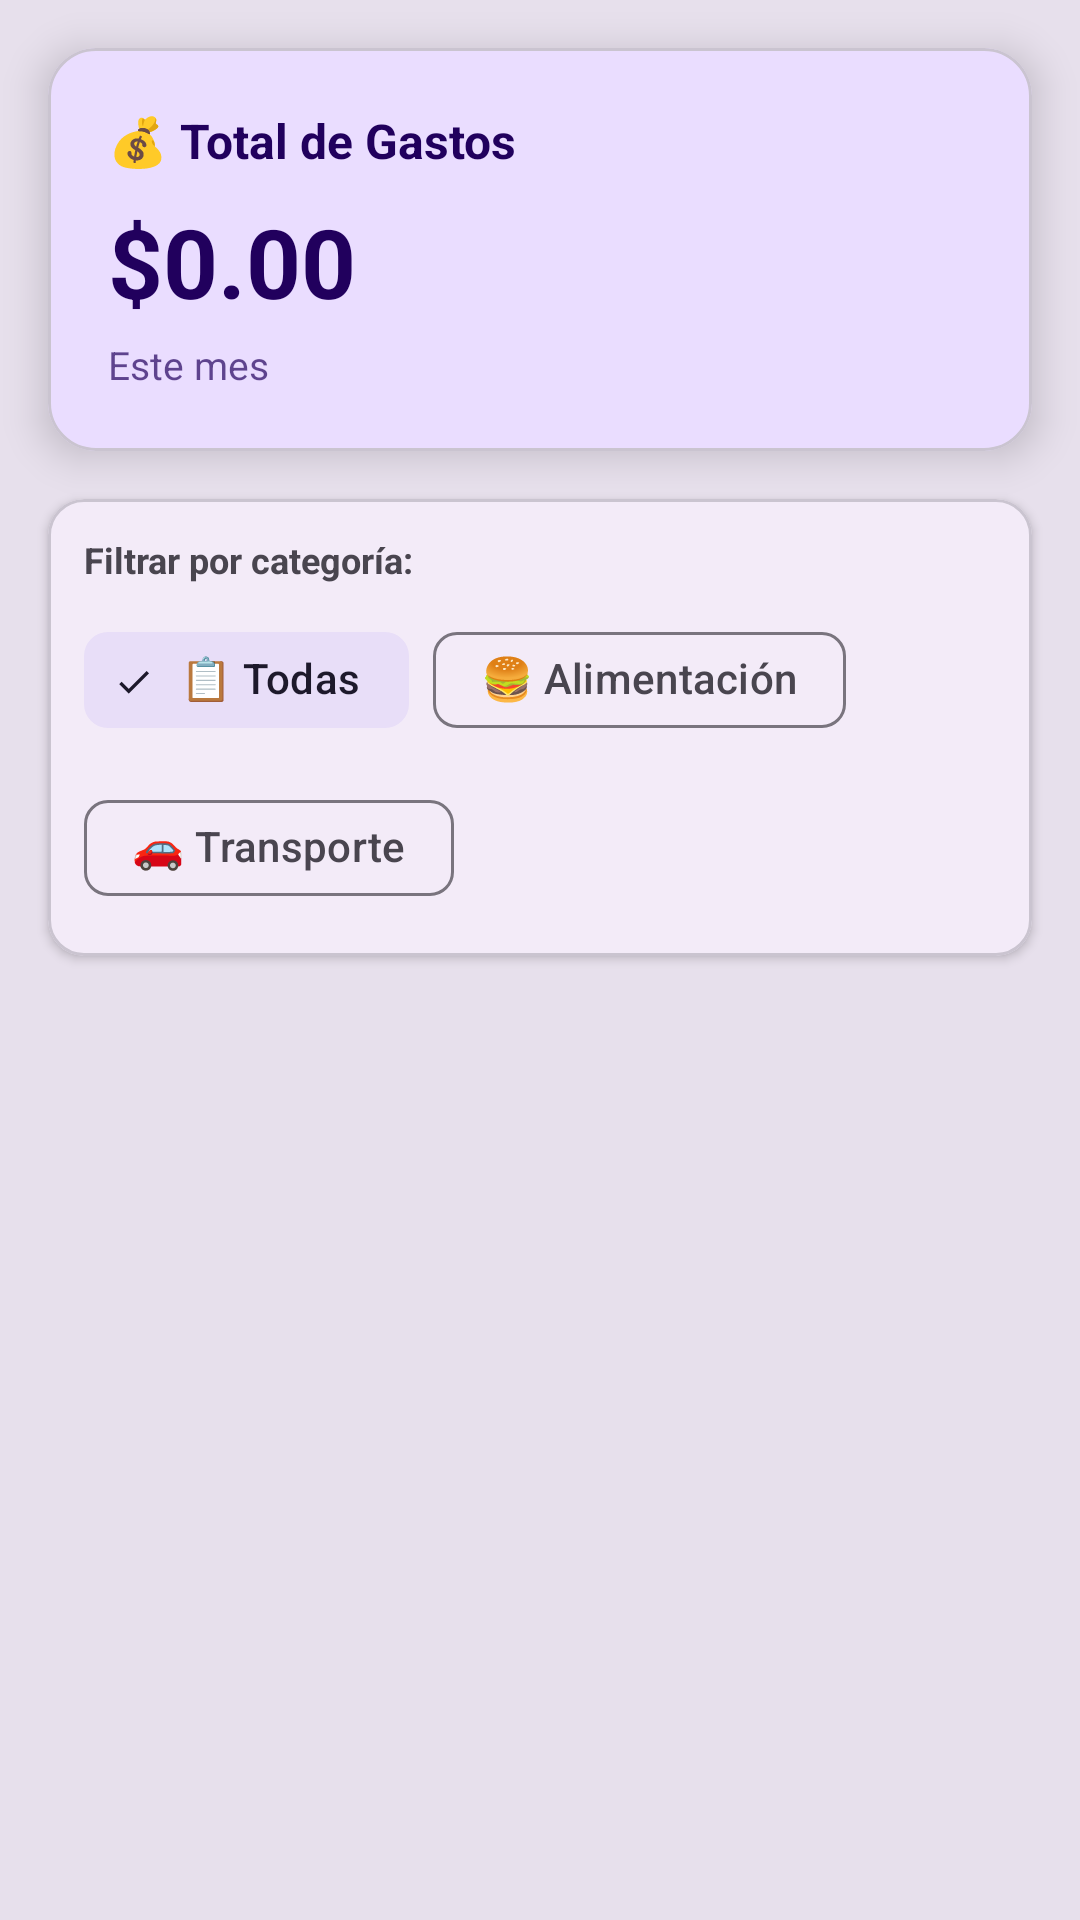

Android layout source for this screen:
<!-- AndroidManifest.xml: application theme Theme.Aprendiendo -->
<!-- res/layout/fragment_expense_list.xml -->
<?xml version="1.0" encoding="utf-8"?>
<LinearLayout xmlns:android="http://schemas.android.com/apk/res/android"
    xmlns:app="http://schemas.android.com/apk/res-auto"
    xmlns:tools="http://schemas.android.com/tools"
    android:layout_width="match_parent"
    android:layout_height="match_parent"
    android:orientation="vertical"
    android:background="?attr/colorSurfaceVariant"
    tools:context=".ui.fragments.ExpenseListFragment">

    
    <com.google.android.material.card.MaterialCardView
        android:layout_width="match_parent"
        android:layout_height="wrap_content"
        android:layout_margin="16dp"
        app:cardElevation="8dp"
        app:cardCornerRadius="16dp"
        app:cardBackgroundColor="?attr/colorPrimaryContainer">

        <LinearLayout
            android:layout_width="match_parent"
            android:layout_height="wrap_content"
            android:orientation="vertical"
            android:padding="20dp">

            <TextView
                android:layout_width="wrap_content"
                android:layout_height="wrap_content"
                android:text="💰 Total de Gastos"
                android:textSize="16sp"
                android:textStyle="bold"
                android:textColor="?attr/colorOnPrimaryContainer" />

            <TextView
                android:id="@+id/tvTotalAmount"
                android:layout_width="wrap_content"
                android:layout_height="wrap_content"
                android:text="$0.00"
                android:textSize="32sp"
                android:textStyle="bold"
                android:textColor="?attr/colorOnPrimaryContainer"
                android:layout_marginTop="8dp" />

            <TextView
                android:layout_width="wrap_content"
                android:layout_height="wrap_content"
                android:text="Este mes"
                android:textSize="13sp"
                android:textColor="?attr/colorOnPrimaryContainer"
                android:alpha="0.7"
                android:layout_marginTop="4dp" />

        </LinearLayout>

    </com.google.android.material.card.MaterialCardView>

    
    <com.google.android.material.card.MaterialCardView
        android:layout_width="match_parent"
        android:layout_height="wrap_content"
        android:layout_marginHorizontal="16dp"
        android:layout_marginBottom="16dp"
        app:cardElevation="2dp"
        app:cardCornerRadius="12dp">

        <LinearLayout
            android:layout_width="match_parent"
            android:layout_height="wrap_content"
            android:orientation="vertical"
            android:padding="12dp">

            <TextView
                android:layout_width="wrap_content"
                android:layout_height="wrap_content"
                android:text="Filtrar por categoría:"
                android:textSize="12sp"
                android:textStyle="bold"
                android:textColor="?android:attr/textColorSecondary"
                android:layout_marginBottom="8dp" />

            <com.google.android.material.chip.ChipGroup
                android:id="@+id/chipGroup"
                android:layout_width="match_parent"
                android:layout_height="wrap_content"
                app:singleSelection="true"
                app:chipSpacingHorizontal="8dp">

                <com.google.android.material.chip.Chip
                    android:id="@+id/chipAll"
                    android:layout_width="wrap_content"
                    android:layout_height="wrap_content"
                    android:text="📋 Todas"
                    android:checked="true"
                    style="@style/Widget.Material3.Chip.Filter" />

                <com.google.android.material.chip.Chip
                    android:id="@+id/chipFood"
                    android:layout_width="wrap_content"
                    android:layout_height="wrap_content"
                    android:text="🍔 Alimentación"
                    style="@style/Widget.Material3.Chip.Filter" />

                <com.google.android.material.chip.Chip
                    android:id="@+id/chipTransport"
                    android:layout_width="wrap_content"
                    android:layout_height="wrap_content"
                    android:text="🚗 Transporte"
                    style="@style/Widget.Material3.Chip.Filter" />

            </com.google.android.material.chip.ChipGroup>

        </LinearLayout>

    </com.google.android.material.card.MaterialCardView>

    
    <androidx.recyclerview.widget.RecyclerView
        android:id="@+id/recyclerViewExpenses"
        android:layout_width="match_parent"
        android:layout_height="0dp"
        android:layout_weight="1"
        android:layout_marginHorizontal="8dp"
        android:clipToPadding="false"
        android:paddingBottom="16dp"
        app:layoutManager="androidx.recyclerview.widget.LinearLayoutManager"
        tools:listitem="@layout/item_expense" />

    
    <LinearLayout
        android:id="@+id/emptyState"
        android:layout_width="match_parent"
        android:layout_height="0dp"
        android:layout_weight="1"
        android:orientation="vertical"
        android:gravity="center"
        android:padding="32dp"
        android:visibility="gone">

        <TextView
            android:layout_width="wrap_content"
            android:layout_height="wrap_content"
            android:text="🎉"
            android:textSize="64sp"
            android:layout_marginBottom="16dp" />

        <TextView
            android:layout_width="wrap_content"
            android:layout_height="wrap_content"
            android:text="No tienes gastos registrados"
            android:textSize="18sp"
            android:textStyle="bold"
            android:textColor="?android:attr/textColorPrimary"
            android:gravity="center" />

        <TextView
            android:layout_width="wrap_content"
            android:layout_height="wrap_content"
            android:text="Toca el botón + para agregar tu primer gasto"
            android:textSize="14sp"
            android:textColor="?android:attr/textColorSecondary"
            android:gravity="center"
            android:layout_marginTop="8dp" />

    </LinearLayout>

</LinearLayout>
<!-- res/layout/item_expense.xml (included above) -->
<?xml version="1.0" encoding="utf-8"?>
<com.google.android.material.card.MaterialCardView xmlns:android="http://schemas.android.com/apk/res/android"
    xmlns:app="http://schemas.android.com/apk/res-auto"
    xmlns:tools="http://schemas.android.com/tools"
    android:layout_width="match_parent"
    android:layout_height="wrap_content"
    android:layout_margin="8dp"
    app:cardElevation="2dp"
    app:cardCornerRadius="8dp">

    <LinearLayout
        android:layout_width="match_parent"
        android:layout_height="wrap_content"
        android:orientation="horizontal"
        android:padding="16dp">

        
        <com.google.android.material.card.MaterialCardView
            android:layout_width="48dp"
            android:layout_height="48dp"
            app:cardElevation="0dp"
            app:cardCornerRadius="24dp"
            app:cardBackgroundColor="?attr/colorPrimaryContainer">

            <TextView
                android:id="@+id/tvCategoryIcon"
                android:layout_width="match_parent"
                android:layout_height="match_parent"
                android:gravity="center"
                android:text="ðŸ›’"
                android:textSize="20sp" />

        </com.google.android.material.card.MaterialCardView>

        
        <LinearLayout
            android:layout_width="0dp"
            android:layout_height="wrap_content"
            android:layout_weight="1"
            android:orientation="vertical"
            android:layout_marginStart="16dp">

            <TextView
                android:id="@+id/tvDescription"
                android:layout_width="wrap_content"
                android:layout_height="wrap_content"
                android:text="DescripciÃ³n del gasto"
                android:textSize="16sp"
                android:textStyle="bold"
                tools:text="Supermercado" />

            <TextView
                android:id="@+id/tvCategory"
                android:layout_width="wrap_content"
                android:layout_height="wrap_content"
                android:text="CategorÃ­a"
                android:textSize="14sp"
                android:textColor="?android:attr/textColorSecondary"
                tools:text="AlimentaciÃ³n" />

            <TextView
                android:id="@+id/tvDate"
                android:layout_width="wrap_content"
                android:layout_height="wrap_content"
                android:text="Fecha"
                android:textSize="12sp"
                android:textColor="?android:attr/textColorTertiary"
                tools:text="18 Oct 2025" />

        </LinearLayout>

        
        <TextView
            android:id="@+id/tvAmount"
            android:layout_width="wrap_content"
            android:layout_height="wrap_content"
            android:text="$0.00"
            android:textSize="18sp"
            android:textStyle="bold"
            android:textColor="?attr/colorError"
            android:layout_gravity="center_vertical"
            tools:text="$45.50" />

    </LinearLayout>

</com.google.android.material.card.MaterialCardView>
<!-- resources referenced by this layout -->
<resources>
  <style name="Theme.Aprendiendo" parent="Base.Theme.Aprendiendo" />
  <style name="Base.Theme.Aprendiendo" parent="Theme.Material3.DayNight.NoActionBar">
          
          
      </style>
</resources>
